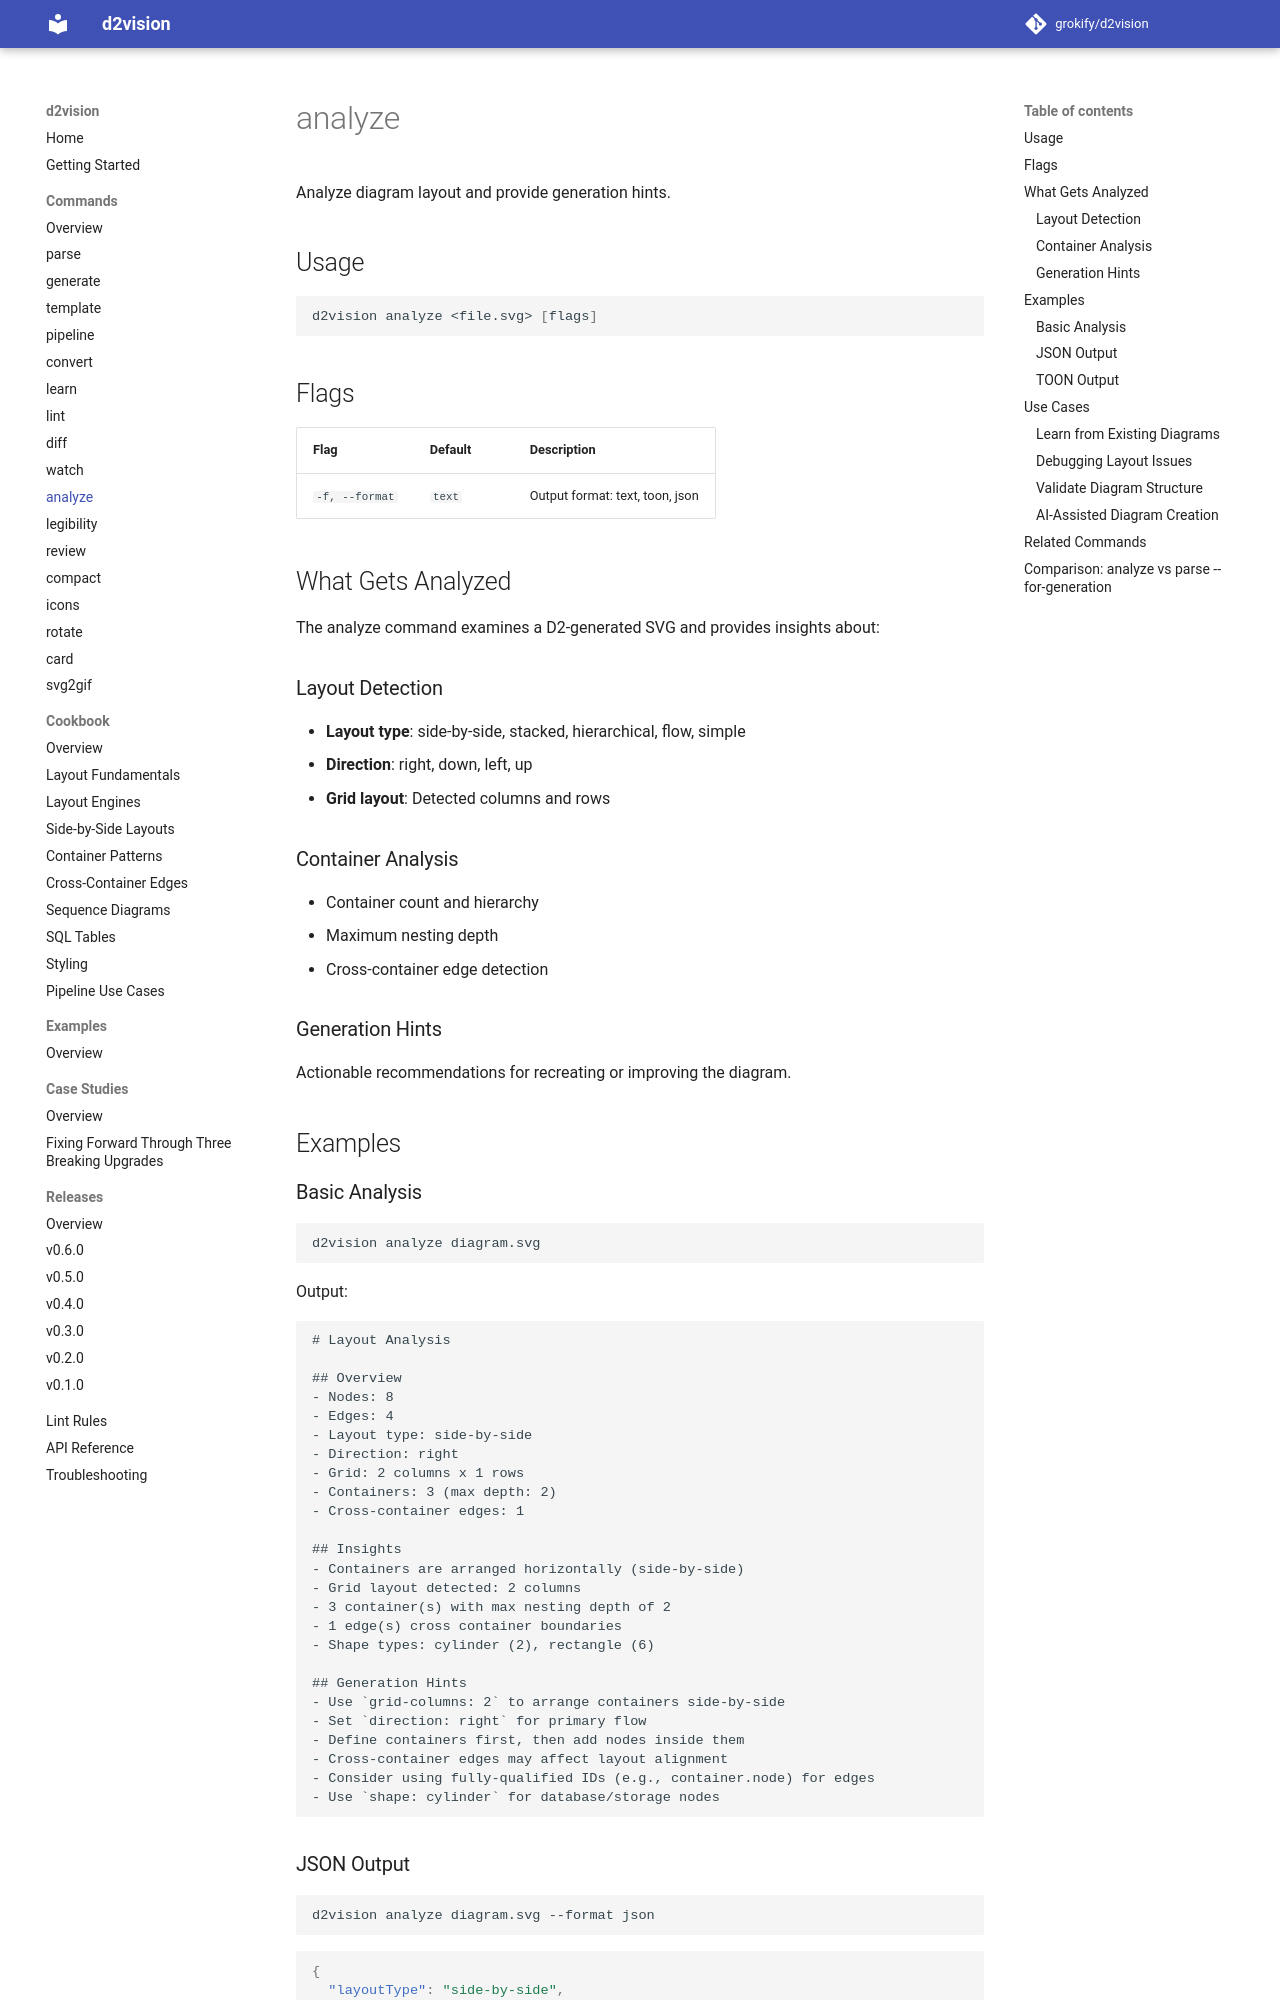

repository: grokify/d2vision · page: guides/commands/analyze/index.html · generator: mkdocs

# analyze

Analyze diagram layout and provide generation hints.

## Usage

```bash
d2vision analyze <file.svg> [flags]
```

## Flags

| Flag | Default | Description |
|------|---------|-------------|
| `-f, --format` | `text` | Output format: text, toon, json |

## What Gets Analyzed

The analyze command examines a D2-generated SVG and provides insights about:

### Layout Detection

- **Layout type**: side-by-side, stacked, hierarchical, flow, simple
- **Direction**: right, down, left, up
- **Grid layout**: Detected columns and rows

### Container Analysis

- Container count and hierarchy
- Maximum nesting depth
- Cross-container edge detection

### Generation Hints

Actionable recommendations for recreating or improving the diagram.

## Examples

### Basic Analysis

```bash
d2vision analyze diagram.svg
```

Output:

```
# Layout Analysis

## Overview
- Nodes: 8
- Edges: 4
- Layout type: side-by-side
- Direction: right
- Grid: 2 columns x 1 rows
- Containers: 3 (max depth: 2)
- Cross-container edges: 1

## Insights
- Containers are arranged horizontally (side-by-side)
- Grid layout detected: 2 columns
- 3 container(s) with max nesting depth of 2
- 1 edge(s) cross container boundaries
- Shape types: cylinder (2), rectangle (6)

## Generation Hints
- Use `grid-columns: 2` to arrange containers side-by-side
- Set `direction: right` for primary flow
- Define containers first, then add nodes inside them
- Cross-container edges may affect layout alignment
- Consider using fully-qualified IDs (e.g., container.node) for edges
- Use `shape: cylinder` for database/storage nodes
```
